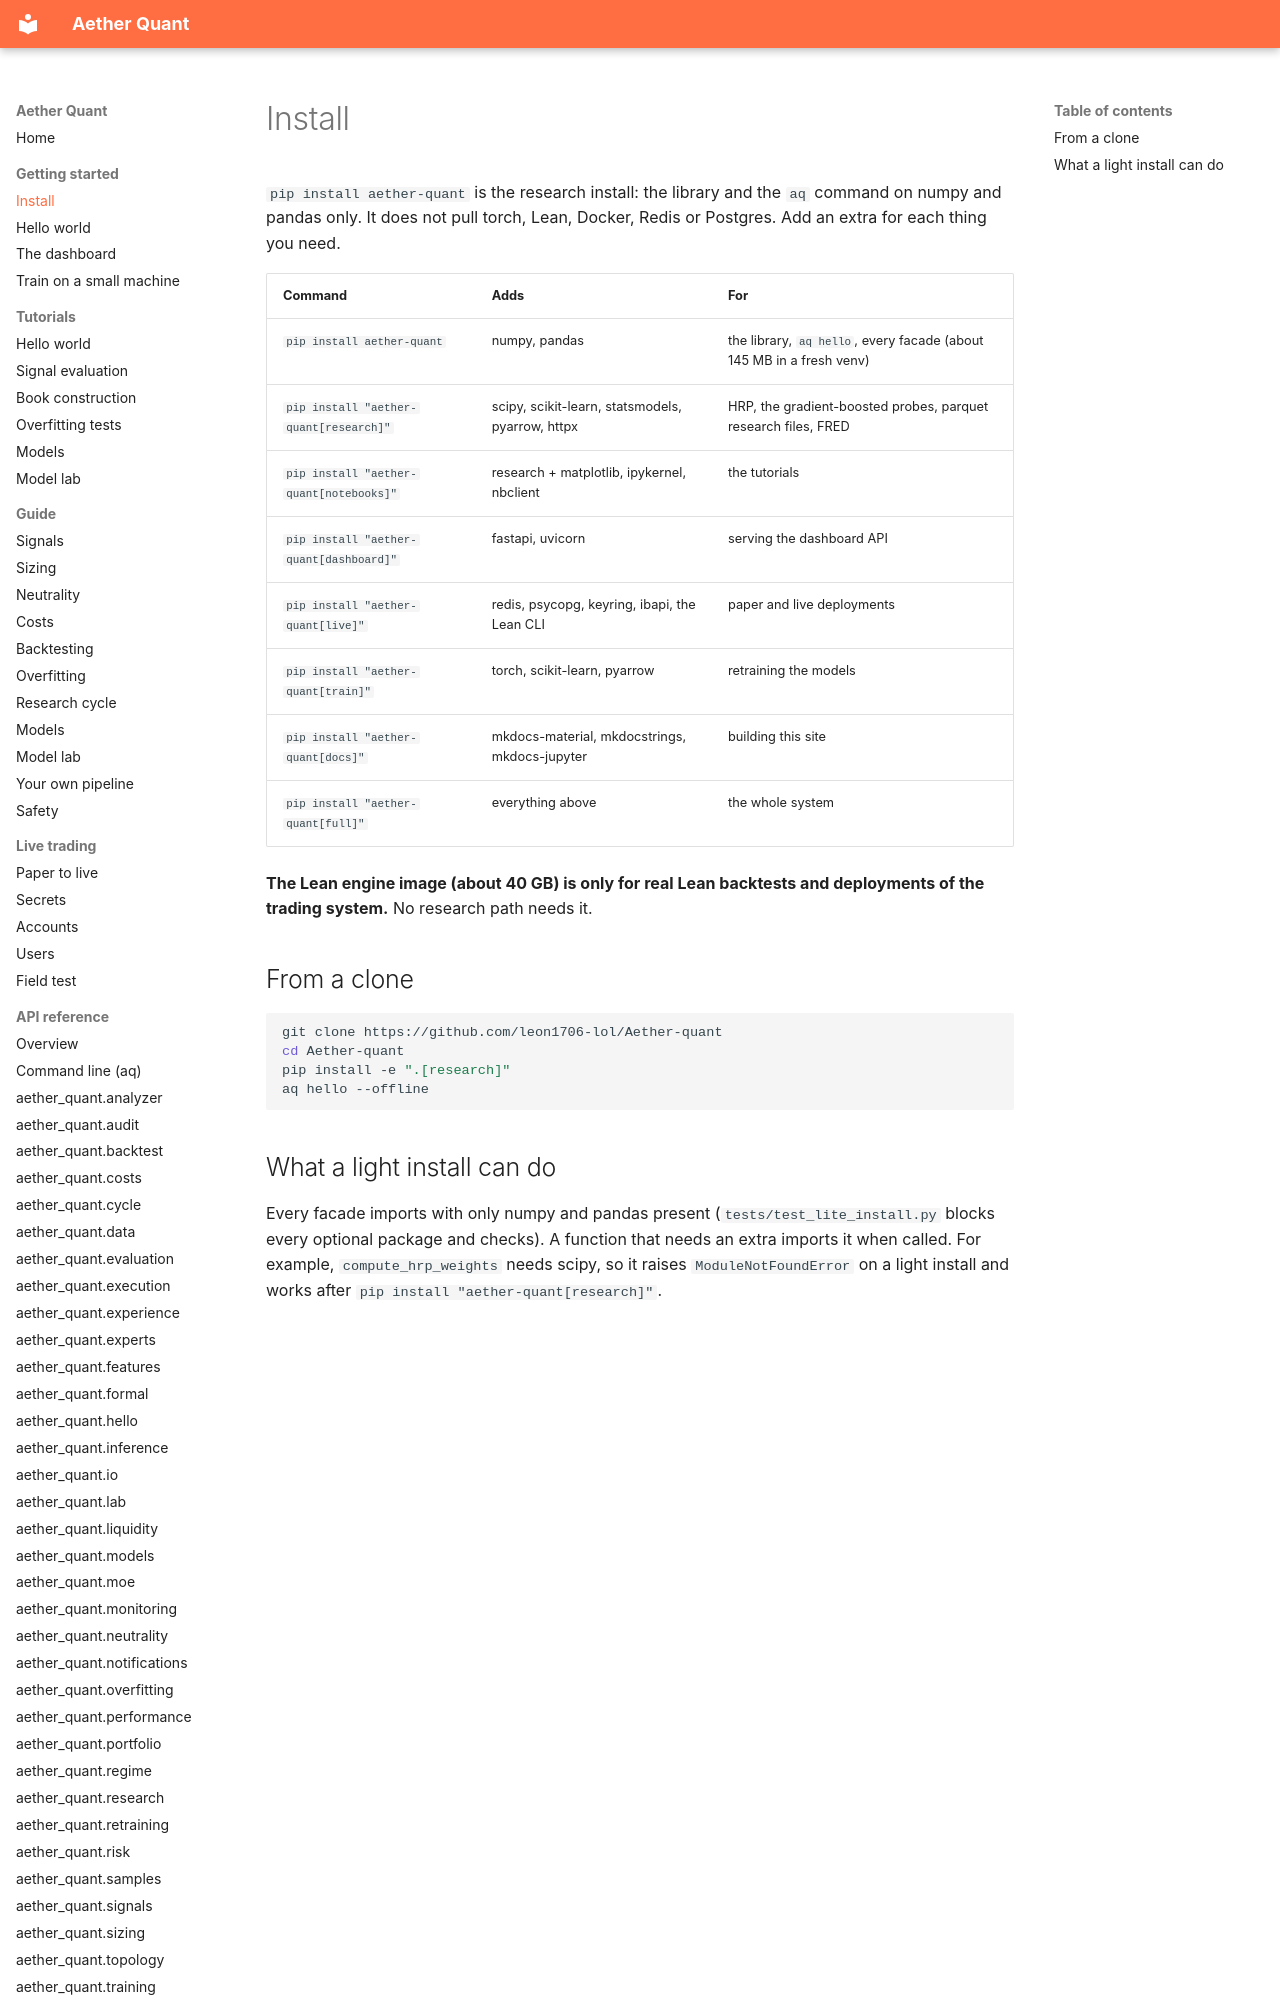

repository: leon1706-lol/Aether-quant · page: getting-started/install/index.html · generator: mkdocs

# Install

`pip install aether-quant` is the research install: the library and the `aq` command on numpy and pandas only. It does not pull torch, Lean, Docker, Redis or Postgres. Add an extra for each thing you need.

| Command | Adds | For |
|---|---|---|
| `pip install aether-quant` | numpy, pandas | the library, `aq hello`, every facade (about 145 MB in a fresh venv) |
| `pip install "aether-quant[research]"` | scipy, scikit-learn, statsmodels, pyarrow, httpx | HRP, the gradient-boosted probes, parquet research files, FRED |
| `pip install "aether-quant[notebooks]"` | research + matplotlib, ipykernel, nbclient | the tutorials |
| `pip install "aether-quant[dashboard]"` | fastapi, uvicorn | serving the dashboard API |
| `pip install "aether-quant[live]"` | redis, psycopg, keyring, ibapi, the Lean CLI | paper and live deployments |
| `pip install "aether-quant[train]"` | torch, scikit-learn, pyarrow | retraining the models |
| `pip install "aether-quant[docs]"` | mkdocs-material, mkdocstrings, mkdocs-jupyter | building this site |
| `pip install "aether-quant[full]"` | everything above | the whole system |

**The Lean engine image (about 40 GB) is only for real Lean backtests and deployments of the trading system.** No research path needs it.

## From a clone

```bash
git clone https://github.com/leon1706-lol/Aether-quant
cd Aether-quant
pip install -e ".[research]"
aq hello --offline
```
